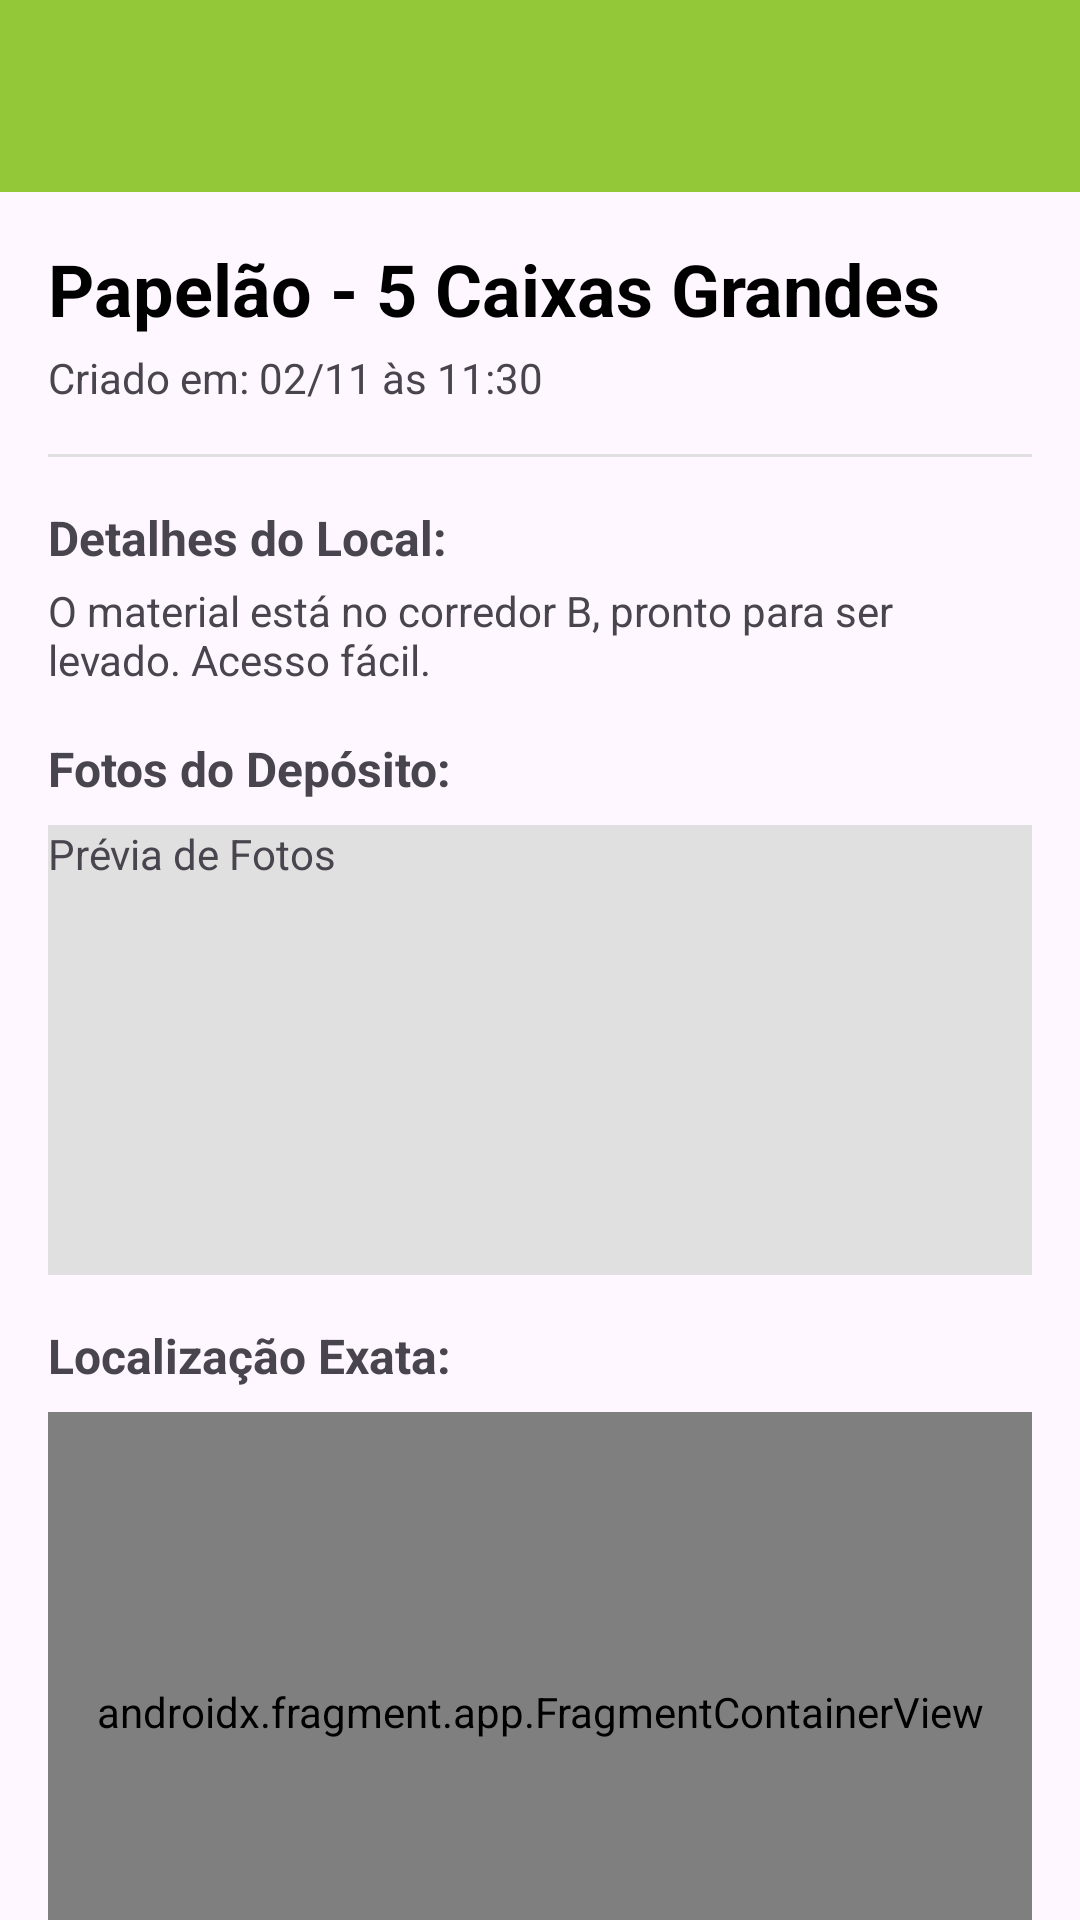

Here is an Android app screen rendered from its layout file. Give the layout XML and the strings, colors and styles it references.
<!-- AndroidManifest.xml: application theme Theme.Coletaai -->
<!-- res/layout/activity_detalhes_deposito.xml -->
<?xml version="1.0" encoding="utf-8"?>
<androidx.coordinatorlayout.widget.CoordinatorLayout xmlns:android="http://schemas.android.com/apk/res/android"
    android:layout_width="match_parent"
    android:layout_height="match_parent"
    xmlns:app="http://schemas.android.com/apk/res-auto"
    xmlns:tools="http://schemas.android.com/tools"
    android:fitsSystemWindows="true"
    tools:context=".ui.deposito.TelaDetalhesDeposito">
    
    <com.google.android.material.appbar.AppBarLayout
        android:layout_width="match_parent"
        android:layout_height="wrap_content">
        
        <androidx.appcompat.widget.Toolbar
            android:id="@+id/toolbar_detalhes"
            android:layout_width="match_parent"
            android:layout_height="?attr/actionBarSize"
            android:background="@color/my_primary"/>
        
    </com.google.android.material.appbar.AppBarLayout>
    
    <androidx.core.widget.NestedScrollView
        android:layout_width="match_parent"
        android:layout_height="wrap_content"
        app:layout_behavior="com.google.android.material.appbar.AppBarLayout$ScrollingViewBehavior"
        >

        <LinearLayout
            android:layout_width="match_parent"
            android:layout_height="wrap_content"
            android:orientation="vertical"
            android:padding="16dp">

        
        <TextView
            android:id="@+id/tv_detalhes_titulo"
            android:layout_width="wrap_content"
            android:layout_height="wrap_content"
            android:textSize="24sp"
            android:textStyle="bold"
            android:textColor="@color/black"
            android:text="Papelão - 5 Caixas Grandes"/>

        <TextView
            android:id="@+id/tv_detalhes_data_hora"
            android:layout_width="wrap_content"
            android:layout_height="wrap_content"
            android:layout_marginTop="4dp"
            android:textSize="14sp"
            android:text="Criado em: 02/11 às 11:30"/>
        
        <View
            android:layout_width="match_parent"
            android:layout_height="1dp"
            android:layout_marginTop="16dp"
            android:layout_marginBottom="16dp"
            android:background="@color/gray_light"/>

        <TextView
            android:layout_width="wrap_content"
            android:layout_height="wrap_content"
            android:text="Detalhes do Local:"
            android:textSize="16sp"
            android:textStyle="bold"/>

            <TextView
                android:id="@+id/tv_detalhes_obs"
                android:layout_width="wrap_content"
                android:layout_height="wrap_content"
                android:layout_marginTop="4dp"
                android:text="O material está no corredor B, pronto para ser levado. Acesso fácil."/>

        <TextView
            android:layout_width="wrap_content"
            android:layout_height="wrap_content"
            android:text="Fotos do Depósito:"
            android:textSize="16sp"
            android:textStyle="bold"
            android:layout_marginTop="16sp"/>

            <LinearLayout
                android:id="@+id/layout_galeria_fotos"
                android:layout_width="match_parent"
                android:layout_height="150dp"
                android:orientation="horizontal"
                android:layout_gravity="center"
                android:background="@color/gray_light"
                android:layout_marginTop="8dp">
                <TextView
                    android:layout_width="wrap_content"
                    android:layout_height="wrap_content"
                    android:text="Prévia de Fotos"/>
            </LinearLayout>

            <TextView
                android:id="@+id/tv_detalhes_mapa_titulo"
                android:layout_width="wrap_content"
                android:layout_height="wrap_content"
                android:text="Localização Exata:"
                android:textSize="16sp"
                android:textStyle="bold"
                android:layout_marginTop="16dp"/>

            <androidx.fragment.app.FragmentContainerView
                android:layout_width="match_parent"
                android:layout_height="200dp"
                android:id="@+id/maps_container_detalhes"
                android:name="com.google.android.gms.maps.SupportMapFragment"
                android:layout_marginTop="8dp"
                tools:layout="@layout/support_simple_spinner_dropdown_item" />


                <com.google.android.material.button.MaterialButton
                    android:id="@+id/btn_acao_padrao"
                    android:layout_width="match_parent"
                    android:layout_height="60dp"
                    android:layout_marginTop="32dp"
                    android:layout_marginBottom="16dp"
                    android:text="Aceitar Coleta"
                    android:visibility="gone"
                    app:backgroundTint="@color/my_primary" />

     </LinearLayout>

    </androidx.core.widget.NestedScrollView>

</androidx.coordinatorlayout.widget.CoordinatorLayout>
<!-- resources referenced by this layout -->
<resources>
  <color name="black">#000000</color>
  <color name="gray_light">#E0E0E0</color>
  <color name="my_primary">#93C839</color>
  <style name="Theme.Coletaai" parent="Base.Theme.Coletaai" />
  <style name="Base.Theme.Coletaai" parent="Theme.Material3.DayNight.NoActionBar">
          
          
      </style>
</resources>
